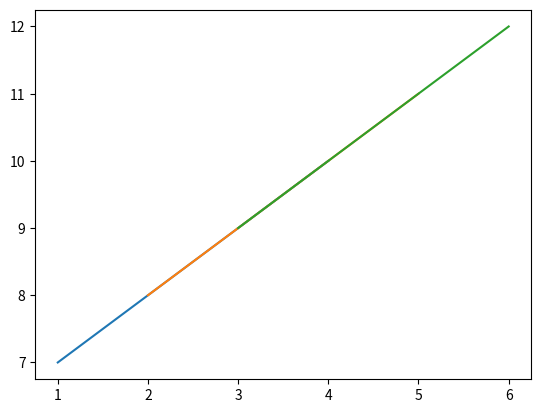

Recreate this plot in Python.
# Create two 2-D arrays and Plot them using matplotlib.

import numpy as np
import matplotlib.pyplot as plt

# Create two 2d NumPy arrays
array1 = np.array([[1, 2, 3], [4, 5, 6]])
array2 = np.array([[7, 8, 9], [10, 11, 12]])

# Plot the two arrays
plt.plot(array1, array2)
plt.show()

